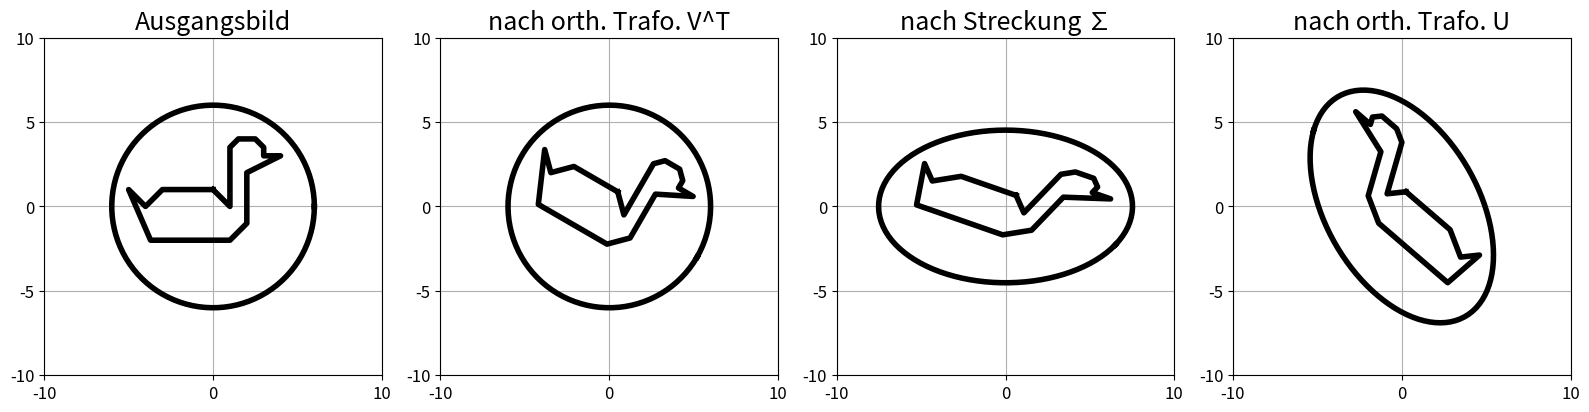

Generate this figure with matplotlib:
import numpy as np
import matplotlib.pyplot as plt


def swz(A):
    U, E, VT = np.linalg.svd(A)
    sigma = np.zeros(shape=(A.shape[0],A.shape[1]))
    for i in range(0,sigma.shape[1]):
        if E[i] > 1e-12:
            sigma[i][i]=E[i]
    return U, sigma, VT


A = np.array([[-0.87,0.25],[0.75,0.87]])
U, E, VT = swz(A)
ente = np.array([[0,1,1,1.5,2.5,3,3,4,2,2,1,-3.7,-5,-4,-3,0],
                 [1,0,3.5,4,4,3.5,3,3,2,-1,-2,-2,1,0,1,1]])

t1 = np.linspace(0,2*np.pi,100)
r = 6
x = r*np.cos(t1)
y = r*np.sin(t1)
kreis = np.array([x,y])
plt.rcParams['figure.figsize'] = [16,16]
plt.rcParams["figure.autolayout"] = True

##Untransformiert

plt.subplot(1,4,1)
plt.axis([-10,10,-10,10])
plt.yticks([-10,-5,0,5,10], fontsize=12)
plt.xticks([-10,-0,10],fontsize=12)
plt.title('Ausgangsbild', fontsize=18, color='black')
plt.grid(True)
plt.gca().set_aspect('equal', adjustable='box')
plt.plot(ente[0,:],ente[1,:],color='black', linewidth=4)
plt.plot(kreis[0,:],kreis[1,:],color='black', linewidth=4)

##VT transformiert
plt.subplot(1,4,2)
enteVT = VT@ente
kreisVT = VT@kreis
plt.axis([-10,10,-10,10])
plt.yticks([-10,-5,0,5,10], fontsize=12)
plt.xticks([-10,0,10],fontsize=12)
plt.title('nach orth. Trafo. V^T', fontsize=18, color='black')
plt.grid(True)
plt.gca().set_aspect('equal', adjustable='box')
plt.plot(enteVT[0,:],enteVT[1,:],color='black', linewidth=4)
plt.plot(kreisVT[0,:],kreisVT[1,:],color='black', linewidth=4)

##E transformiert
plt.subplot(1,4,3)
enteE = E@enteVT
kreisE = E@kreisVT
plt.axis([-10,10,-10,10])
plt.yticks([-10,-5,0,5,10], fontsize=12)
plt.xticks([-10,0,10],fontsize=12)
plt.title('nach Streckung ∑', fontsize=18, color='black')
plt.grid(True)
plt.gca().set_aspect('equal', adjustable='box')
plt.plot(enteE[0,:],enteE[1,:],color='black', linewidth=4)
plt.plot(kreisE[0,:],kreisE[1,:],color='black', linewidth=4)

##U transformiert
plt.subplot(1,4,4)
enteU = U@enteE
kreisU = U@kreisE
plt.axis([-10,10,-10,10])
plt.yticks([-10,-5,0,5,10], fontsize=12)
plt.xticks([-10,0,10],fontsize=12)
plt.title('nach orth. Trafo. U', fontsize=18, color='black')
plt.grid(True)
plt.gca().set_aspect('equal', adjustable='box')
plt.plot(enteU[0,:],enteU[1,:],color='black', linewidth=4)
plt.plot(kreisU[0,:],kreisU[1,:],color='black', linewidth=4)



plt.show()















